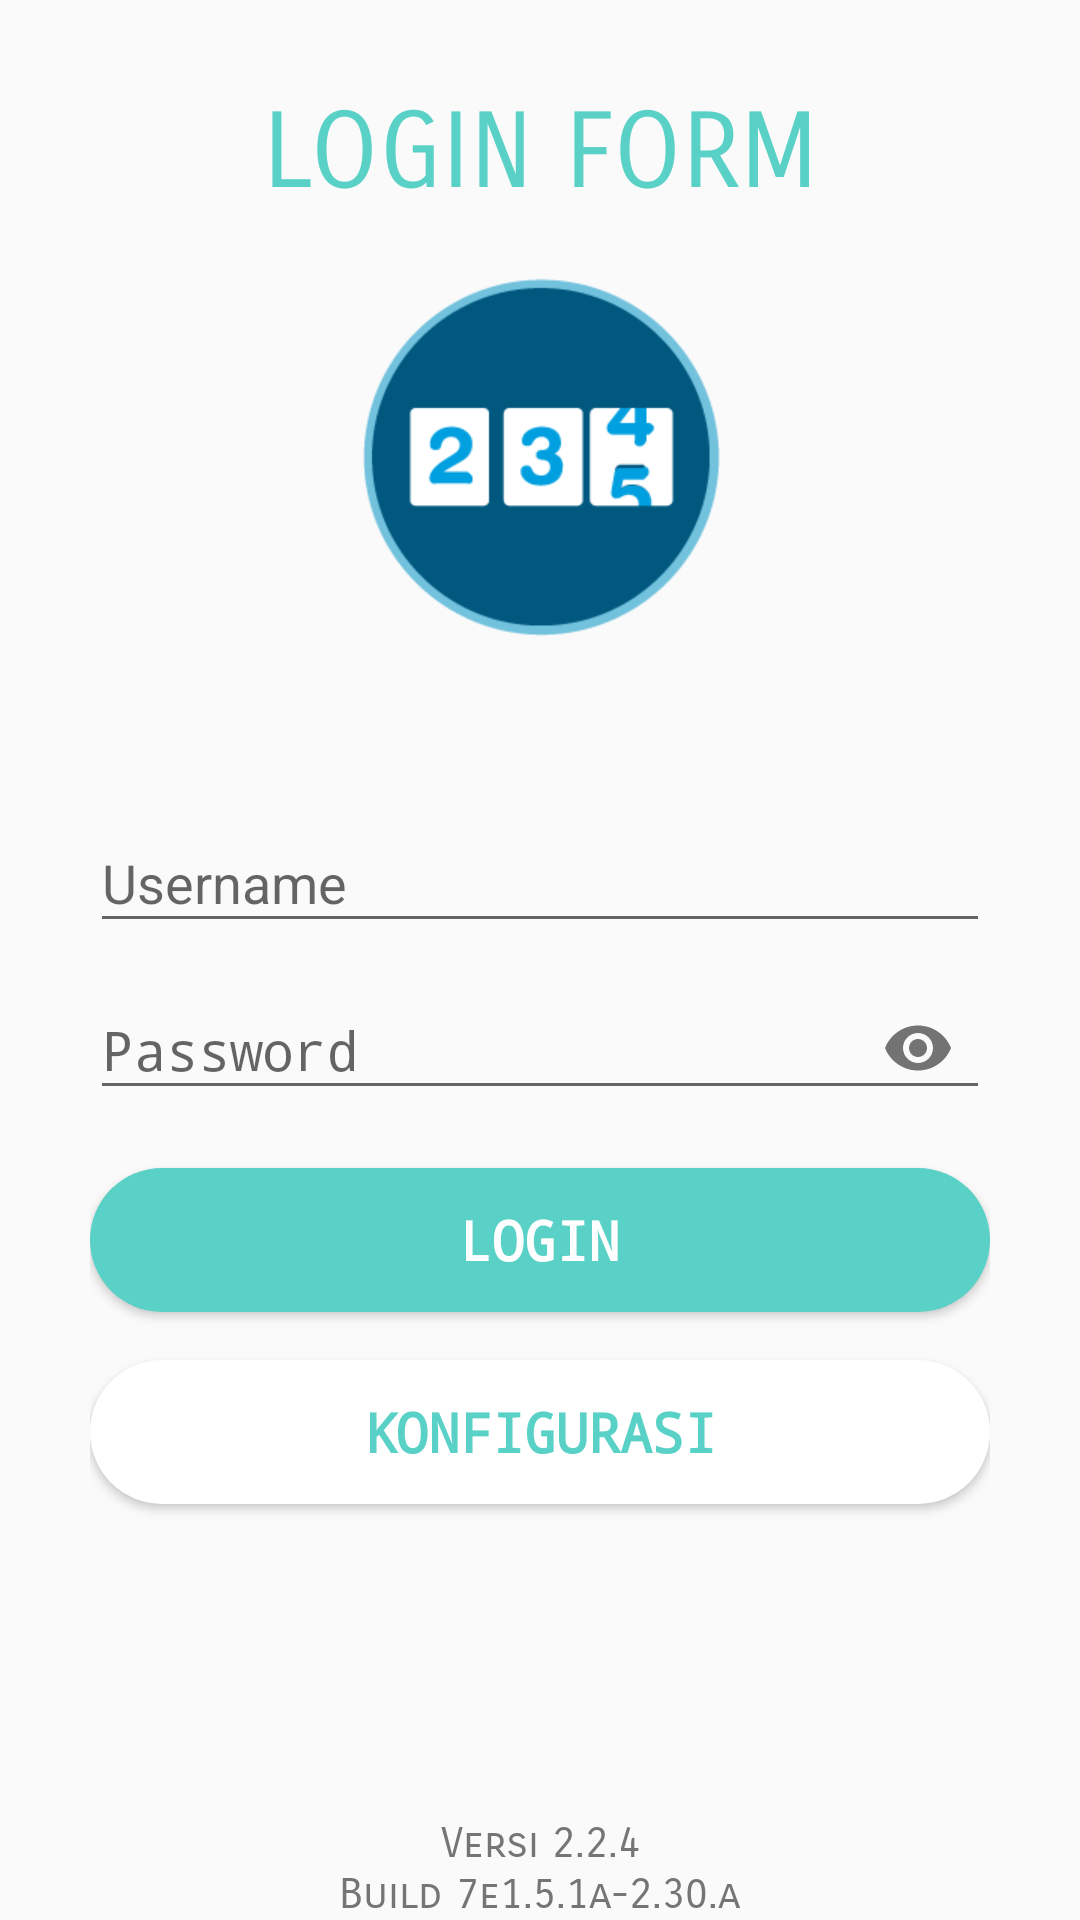

This screen was rendered from an Android layout file. Write that file and the resources it references.
<!-- AndroidManifest.xml: application theme AppTheme -->
<!-- res/layout/activity_login.xml -->
<?xml version="1.0" encoding="utf-8"?>

<RelativeLayout xmlns:android="http://schemas.android.com/apk/res/android"
    xmlns:app="http://schemas.android.com/apk/res-auto"
    xmlns:tools="http://schemas.android.com/tools"
    android:layout_width="match_parent"
    android:layout_height="match_parent"
    android:layout_gravity="center"
    android:orientation="vertical"
    android:scrollbarAlwaysDrawVerticalTrack="true"
    app:layout_behavior="@string/appbar_scrolling_view_behavior"
    tools:showIn="@layout/activity_login">

    <LinearLayout
        android:id="@+id/login_title"
        android:layout_width="match_parent"
        android:layout_height="wrap_content"
        android:layout_marginTop="20dp"
        android:orientation="vertical">

        <TextView
            android:id="@+id/txtTitle"
            android:layout_width="fill_parent"
            android:layout_height="wrap_content"
            android:gravity="center"
            android:padding="10dp"
            android:text="LOGIN FORM"
            android:fontFamily="sans-serif-smallcaps"
            android:textColor="@color/colorPrimary"
            android:textSize="35dp" />

    </LinearLayout>


    <LinearLayout
        android:id="@+id/layoutInput"
        android:layout_width="fill_parent"
        android:layout_height="wrap_content"
        android:layout_below="@+id/login_title"
        android:layout_marginTop="150dp"
        android:orientation="vertical"
        android:padding="30dp">

        <android.support.design.widget.TextInputLayout
            android:layout_width="match_parent"
            android:layout_height="wrap_content">

            <EditText
                android:id="@+id/txtUserLogin"
                android:layout_width="fill_parent"
                android:layout_height="wrap_content"
                android:drawableTint="@color/colorBlack"
                android:textColor="@color/colorBlack"
                android:hint="Username"
                android:inputType="textEmailAddress"
                android:singleLine="true" />
        </android.support.design.widget.TextInputLayout>

        <android.support.design.widget.TextInputLayout
            android:layout_width="match_parent"
            android:layout_height="wrap_content"
            app:passwordToggleEnabled="true">

            <EditText
                android:id="@+id/txtUserPassword"
                android:layout_width="fill_parent"
                android:layout_height="wrap_content"
                android:layout_marginTop="16dp"
                android:drawableTint="@color/colorBlack"
                android:textColor="@color/colorBlack"
                android:hint="Password"
                android:inputType="textPassword"
                android:singleLine="true" />
        </android.support.design.widget.TextInputLayout>


        <Button
            android:id="@+id/btnLogin"
            android:layout_width="fill_parent"
            android:layout_height="fill_parent"
            android:layout_marginTop="16dp"
            android:background="@drawable/background_button"
            android:elevation="4dp"
            android:text="LOGIN"
            android:textAllCaps="false"
            android:textColor="@color/colorWhite"
            android:textSize="18sp"
            android:textStyle="bold"
            android:typeface="monospace" />

        <Button
            android:id="@+id/btnKonfigurasi"
            android:layout_width="fill_parent"
            android:layout_height="fill_parent"
            android:layout_marginBottom="16dp"
            android:layout_marginTop="16dp"
            android:background="@drawable/background_button2"
            android:elevation="4dp"
            android:text="KONFIGURASI"
            android:textAllCaps="false"
            android:textColor="@color/colorPrimary"
            android:textSize="18sp"
            android:textStyle="bold"
            android:typeface="monospace" />

    </LinearLayout>


    <ImageButton
        android:id="@+id/user_profile_photo"
        android:layout_width="120dp"
        android:layout_height="120dp"
        android:layout_below="@+id/login_title"
        android:layout_centerHorizontal="true"
        android:layout_marginTop="10dp"
        android:background="@mipmap/icon_launcher_app_survey"
        android:elevation="4dp" />


    <LinearLayout
        android:layout_width="match_parent"
        android:layout_height="match_parent"
        android:orientation="vertical"
        android:gravity="bottom"
        android:layout_alignParentTop="true"
        android:layout_alignParentLeft="true"
        android:layout_alignParentStart="true">

        <TextView
            android:id="@+id/txtVersi"
            android:layout_width="match_parent"
            android:layout_height="wrap_content"
            android:layout_marginTop="35dp"
            android:gravity="center"
            android:text="Versi 2.2.4"
            android:fontFamily="sans-serif-smallcaps"
            android:textColor="@color/grey"
            android:textSize="14dp" />

        <TextView
            android:id="@+id/tvBuild"
            android:layout_width="match_parent"
            android:layout_height="wrap_content"
            android:layout_below="@+id/txtVersi"
            android:fontFamily="sans-serif-smallcaps"
            android:gravity="bottom|center"
            android:text="Build 7e1.5.1a-2.30.a"
            android:textColor="@color/grey"
            android:textSize="14dp" />

    </LinearLayout>

</RelativeLayout>
<!-- resources referenced by this layout -->
<resources>
  <color name="colorBlack">#000000</color>
  <color name="colorPrimary">#5ad1c7</color>
  <color name="colorWhite">#FFFFFF</color>
  <color name="grey">#757575</color>
  <!-- drawable background_button (drawable) -->
  <?xml version="1.0" encoding="utf-8"?>
  
  <shape xmlns:android="http://schemas.android.com/apk/res/android">
      <corners
          android:radius="100dp"/>
      <padding
          android:left="2dp"
          android:right="2dp"
          android:top="2dp"
          android:bottom="2dp"/>
  
      <solid
          android:color="@color/colorPrimary"/>
  
  </shape>
  <!-- drawable background_button2 (drawable) -->
  <?xml version="1.0" encoding="utf-8"?>
  
  <shape xmlns:android="http://schemas.android.com/apk/res/android">
      <corners
          android:radius="100dp"/>
  
      <padding
          android:left="2dp"
          android:right="2dp"
          android:top="2dp"
          android:bottom="2dp"/>
  
      <solid
          android:color="@color/colorWhite"/>
  
  </shape>
  <!-- mipmap icon_launcher_app_survey: png bitmap (mipmap-xhdpi, 11242 bytes) -->
  <style name="AppTheme" parent="Theme.AppCompat.Light.NoActionBar">
          
          <item name="colorPrimary">@color/colorPrimary</item>
          <item name="colorPrimaryDark">@color/colorPrimaryDark</item>
          <item name="colorAccent">@color/colorAccent</item>
      </style>
  <color name="colorPrimaryDark">#27a2b0</color>
  <color name="colorAccent">#919191</color>
</resources>
